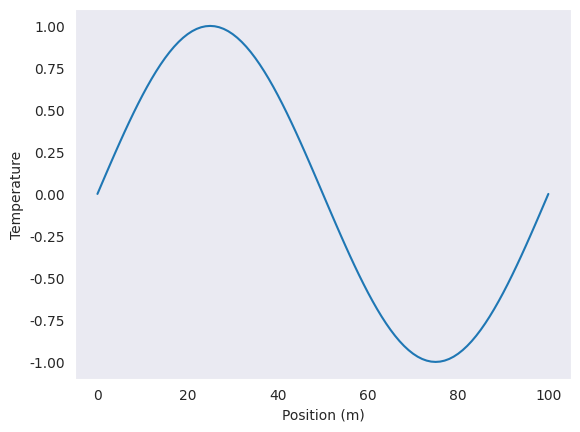

Generate this figure with matplotlib:
import numpy as np
import matplotlib.pyplot as plt
import seaborn as sns
from matplotlib.animation import FuncAnimation
sns.set_style("dark")

# Parameters
L = 1.0     # Length of rod (m)
T = 1000* 0.0001     # Time interval (s)
C = 1     # Advection constant
D = 0.01    # Diffusivity constant (m^2/s)
N = 100     # Number of grid points
dx = L/N    # Grid spacing
dt = 0.0001 # Time step

# Initial condition
x = np.linspace(0, L, N+1)
u0 = np.sin(2*np.pi*x)

# Set up the plot
fig = plt.figure()
ax = plt.gca()

u = np.copy(u0)
ax.plot(u0)

# Setting frequency
f = 100

# Define the update function for the animation
def update(i):
    global u

    for j in range(f):
        u[0] += D*dt/dx**2 *(u[-1] -2*u[0] + u[1])  + C*(dt/2*dx)* (u[1] - u[-1])
        u[-1] += D*dt/dx**2 *(u[0] -2*u[-1] + u[-2])  + C*(dt/2*dx)* (u[0] - u[-2])
        u[1:-1] += D*dt/dx**2 * (u[:-2] - 2*u[1:-1] + u[2:])  + C*(dt/(2*dx))* (u[2:] - u[:-2])

    ax.cla()
    ax.plot(u)
    ax.set_title('Time = {:.3f}'.format(f*i*dt))
    ax.set_ylim(min(u0), max(u0))
    return None

# Initialize the animation
ani = FuncAnimation(fig, update, frames=int(T/dt), interval=1)

# ani.save('animation.gif', writer='pillow', fps=30)
plt.xlabel('Position (m)')
plt.ylabel('Temperature')
plt.show()
